Run: headless pygame with SDL's dummy video driver; simulated clock (each Clock.tick advances the game by its frame time, no real sleeping); random seed 0; keys injected as events and as key.get_pressed() state; no mouse input.
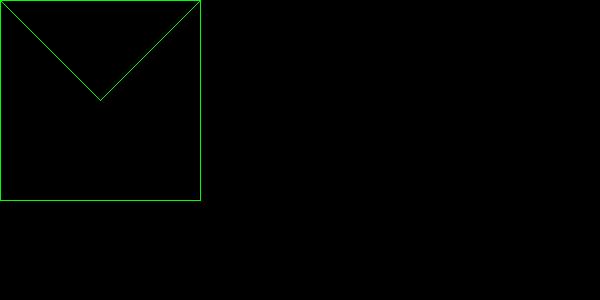
Frame 1 of 4 · flips 1–60 · no input
Frame 2 of 4 · flips 61–180 · tapped SPACE, RETURN · held RIGHT (→), D · screen unchanged from frame 1, image omitted
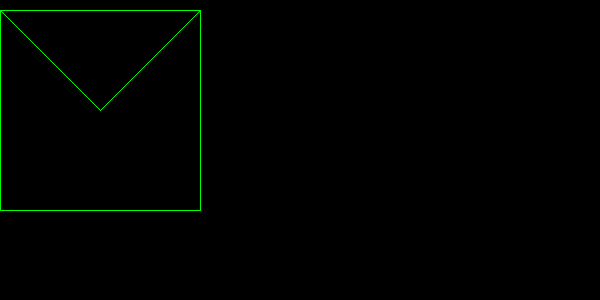
Frame 3 of 4 · flips 181–300 · held DOWN (↓), S
Frame 4 of 4 · flips 301–420 · held LEFT (←), A, UP (↑), W · screen same as frame 1, image omitted

The pygame program that drew these frames:

import pygame as pg
#
# print ('\n\n hola bebe, se que contigo no sirve la labia \n')
# a=12
# b=2.5
# c=a+b
# print (c)

pg.init()
pantalla=pg.display.set_mode([600,300])

# fin = False
# while not fin:
#    a= a+1
#    if a>1000:
#        fin = True
fin = False
y1=0
y2=100
y3=200
reloj=pg.time.Clock()
while not fin:
    event=pg.event.get()
    pantalla.fill([0,0,0])
    pg.draw.line(pantalla,[0,255,0],[0,y1],[100,y2])
    pg.draw.line(pantalla,[0,255,0],[100,y2],[200,y1])
    pg.draw.line(pantalla,[0,255,0],[200,y1],[200,y3])
    pg.draw.line(pantalla,[0,255,0],[0,y1],[200,y1])
    pg.draw.line(pantalla,[0,255,0],[0,y3],[0,y1])
    pg.draw.line(pantalla,[0,255,0],[200,y3],[0,y3])
    pg.display.flip()
    for e in event:
        if e.type == pg.QUIT:
            fin = True
        if e.type == pg.KEYDOWN:
            if e.key == pg.K_UP:
                y1-=10
                y2-=10
                y3-=10
            if e.key == pg.K_DOWN:
                y1+=10
                y2+=10
                y3+=10
    reloj.tick(20)
